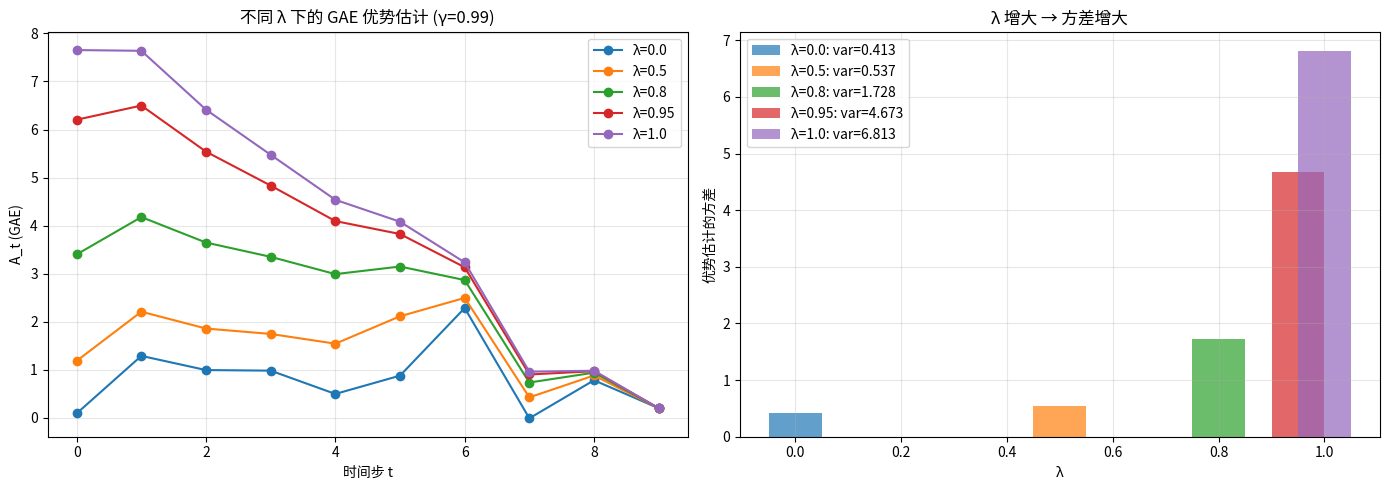

This chart was generated by the following Python code: (Note: this script raises an exception after producing the figure.)
# ============================================================
# 从零实现 GAE：逐步骤计算
# ============================================================
# 本实现展示 GAE 的两种计算方式：
#   1. 原始定义：从 λ-return 推导
#   2. 递推形式：O(T) 高效计算

import numpy as np
import matplotlib
matplotlib.use('Agg')
import matplotlib.pyplot as plt

def compute_gae_definition(rewards, values, done, gamma=0.99, lam=0.95):
    """
    根据原始定义计算 GAE（用于教学演示）
    A_t = Σ_{l=0}^{T-t-1} (γλ)^l · δ_{t+l}

    Args:
        rewards: (T,) 奖励序列 r_0,...,r_{T-1}
        values:   (T+1,) 价值序列 V(s_0),...,V(s_T)
        done:     (T,) done 标志
    Returns:
        advantages: (T,) 优势估计
    """
    T = len(rewards)
    deltas = np.zeros(T)
    for t in range(T):
        next_value = values[t+1] * (1 - done[t])  # 终止状态后 V=0
        deltas[t] = rewards[t] + gamma * next_value - values[t]

    advantages = np.zeros(T)
    for t in range(T):
        # 对每个时间步，累加衰减的 δ
        gael = 0.0
        power = 1.0
        for l in range(T - t):
            gael += power * deltas[t + l]
            power *= gamma * lam
        advantages[t] = gael
    return advantages, deltas

def compute_gae_recursive(rewards, values, done, gamma=0.99, lam=0.95):
    """
    递推计算 GAE：O(T) 高效版本
    A_t = δ_t + γλ · A_{t+1} · (1 - done_t)

    Args:
        rewards: (T,) 奖励序列
        values:   (T+1,) 价值序列
        done:     (T,) done 标志
    Returns:
        advantages: (T,) 优势估计
    """
    T = len(rewards)
    deltas = np.zeros(T)
    for t in range(T):
        next_value = values[t+1] * (1 - done[t])
        deltas[t] = rewards[t] + gamma * next_value - values[t]

    advantages = np.zeros(T)
    advantages[-1] = deltas[-1]
    for t in reversed(range(T - 1)):
        advantages[t] = deltas[t] + gamma * lam * advantages[t+1] * (1 - done[t])
    return advantages, deltas

# 测试：简单轨迹
T = 6
rewards = np.array([1.0, 2.0, -1.0, 3.0, 0.5, 1.0])
values  = np.array([0.5, 1.2, 0.8, 0.3, 1.5, 0.9, 0.4])
done    = np.array([0, 0, 0, 0, 0, 1])  # 最后一步 done

adv_def, deltas_def = compute_gae_definition(rewards, values, done)
adv_rec, deltas_rec = compute_gae_recursive(rewards, values, done)

print("=== GAE 计算结果对比 ===")
print(f"{'t':<4} {'r_t':<8} {'V_t':<8} {'δ_t':<8} {'A_t(def)':<12} {'A_t(rec)':<12}")
for t in range(T):
    print(f"{t:<4} {rewards[t]:<8.2f} {values[t]:<8.2f} {deltas_def[t]:<8.2f} "
          f"{adv_def[t]:<12.4f} {adv_rec[t]:<12.4f}")

print(f"\n两种方法一致: {np.allclose(adv_def, adv_rec)}")


# ============================================================
# GAE 在不同 λ 下的对比：5 步 MDP 示例
# ============================================================

import numpy as np
import matplotlib
matplotlib.use('Agg')
import matplotlib.pyplot as plt

np.random.seed(42)

# 构造轨迹数据
T = 10  # 轨迹长度
rewards = np.array([-0.5, 1.0, 1.5, -0.2, 2.0, -1.0, 3.0, 0.5, 0.0, 2.0])
values  = np.array([0.2, 0.8, 1.1, 0.6, 1.8, 0.3, 2.2, 1.5, 1.0, 1.8, 0.9])
done    = np.zeros(T)
done[-1] = 1.0

def compute_gae(rewards, values, done, gamma=0.99, lam=0.95):
    T = len(rewards)
    deltas = np.zeros(T)
    for t in range(T):
        next_value = values[t+1] * (1 - done[t])
        deltas[t] = rewards[t] + gamma * next_value - values[t]
    advantages = np.zeros(T)
    for t in reversed(range(T)):
        if t == T - 1:
            advantages[t] = deltas[t]
        else:
            advantages[t] = deltas[t] + gamma * lam * advantages[t+1] * (1 - done[t])
    return advantages

# 比较不同 λ
lambdas = [0.0, 0.5, 0.8, 0.95, 1.0]
gamma = 0.99

fig, axes = plt.subplots(1, 2, figsize=(14, 5))

all_advs = {}
for lam in lambdas:
    adv = compute_gae(rewards, values, done, gamma=gamma, lam=lam)
    all_advs[lam] = adv
    axes[0].plot(range(T), adv, marker='o', label=f'λ={lam}', linewidth=1.5)

axes[0].set_xlabel('时间步 t'); axes[0].set_ylabel('A_t (GAE)')
axes[0].set_title(f'不同 λ 下的 GAE 优势估计 (γ={gamma})')
axes[0].legend(); axes[0].grid(True, alpha=0.3)

# 方差 vs 偏差的直观展示
for lam in lambdas:
    axes[1].bar(lam, np.var(all_advs[lam]), width=0.1, alpha=0.7,
                label=f'λ={lam}: var={np.var(all_advs[lam]):.3f}')
axes[1].set_xlabel('λ'); axes[1].set_ylabel('优势估计的方差')
axes[1].set_title('λ 增大 → 方差增大')
axes[1].legend(); axes[1].grid(True, alpha=0.3)

plt.tight_layout()
plt.savefig('outputs/figures/18_gae_lambda_comparison.png', dpi=100)
plt.close()
print("✅ 图已保存到 outputs/figures/18_gae_lambda_comparison.png")

# 打印对比表
print("=== 不同 λ 的 GAE 对比 ===")
print(f"{'t':<4}", end='')
for lam in lambdas:
    print(f"{f'λ={lam}':<10}", end='')
print()
for t in range(T):
    print(f"{t:<4}", end='')
    for lam in lambdas:
        print(f"{all_advs[lam][t]:<10.3f}", end='')
    print()
print(f"\n{'方差':<6}", end='')
for lam in lambdas:
    print(f"{np.var(all_advs[lam]):<10.4f}", end='')
print()


# ============================================================
# 可视化不同 λ 的 GAE 热力图
# ============================================================

import numpy as np
import matplotlib
matplotlib.use('Agg')
import matplotlib.pyplot as plt

np.random.seed(42)

# 生成更长的随机轨迹
T = 20
true_advantages = np.sin(np.linspace(0, 4*np.pi, T)) * 2  # 模拟真实的优势变化

# 添加随机奖励和价值的生成
rewards = np.random.randn(T) * 0.5 + 0.2
values_true = 0.5 * np.sin(np.linspace(0, 4*np.pi, T+1)) + 1
values = values_true + np.random.randn(T+1) * 0.3  # 带噪声的价值估计
done = np.zeros(T)
done[-1] = 1

def compute_gae(rewards, values, done, gamma=0.99, lam=0.95):
    T = len(rewards)
    deltas = np.zeros(T)
    for t in range(T):
        next_v = values[t+1] * (1 - done[t])
        deltas[t] = rewards[t] + gamma * next_v - values[t]
    advantages = np.zeros(T)
    for t in reversed(range(T)):
        if t == T - 1:
            advantages[t] = deltas[t]
        else:
            advantages[t] = deltas[t] + gamma * lam * advantages[t+1] * (1 - done[t])
    return advantages

lambdas = [0.0, 0.25, 0.5, 0.75, 0.95, 1.0]
gamma = 0.99

fig, ax = plt.subplots(figsize=(12, 6))

adv_matrix = np.zeros((len(lambdas), T))
for i, lam in enumerate(lambdas):
    adv_matrix[i] = compute_gae(rewards, values, done, gamma, lam)

im = ax.imshow(adv_matrix, aspect='auto', cmap='RdBu_r', interpolation='nearest')
ax.set_yticks(range(len(lambdas)))
ax.set_yticklabels([f'λ={lam}' for lam in lambdas])
ax.set_xlabel('时间步 t')
ax.set_ylabel('λ 值')
ax.set_title('GAE 优势估计热力图：不同 λ 的比较')

# 在每个格子中显示数值
for i in range(len(lambdas)):
    for j in range(T):
        val = adv_matrix[i, j]
        color = 'white' if abs(val) > 0.5 else 'black'
        ax.text(j, i, f'{val:.1f}', ha='center', va='center', fontsize=8, color=color)

plt.colorbar(im, ax=ax, label='A_t')
plt.tight_layout()
plt.savefig('outputs/figures/18_gae_heatmap.png', dpi=100)
plt.close()
print("✅ 图已保存到 outputs/figures/18_gae_heatmap.png")

# 显示 λ=0 和 λ=1 的差异
adv_td = adv_matrix[0]  # λ=0
adv_mc = adv_matrix[-1]  # λ=1

fig, ax = plt.subplots(figsize=(10, 4))
ax.plot(adv_td, 'b-o', label=f'TD(0) / GAE(λ=0)', alpha=0.7)
ax.plot(adv_mc, 'r-s', label=f'MC / GAE(λ=1)', alpha=0.7)
ax.fill_between(range(T), adv_td, adv_mc, alpha=0.15, color='purple',
                label='TD~MC 差异区域')
ax.set_xlabel('时间步 t'); ax.set_ylabel('A_t')
ax.set_title('λ=0 (TD) vs λ=1 (MC) 的优势估计比较')
ax.legend(); ax.grid(True, alpha=0.3)
plt.tight_layout()
plt.savefig('outputs/figures/18_gae_td_vs_mc.png', dpi=100)
plt.close()
print("✅ 图已保存到 outputs/figures/18_gae_td_vs_mc.png")


# ============================================================
# 在 CartPole 上使用不同 λ 训练 PPO
# ============================================================
# 注意：这是一个轻量级演示，仅跑少量步数以展示 λ 的影响
# 完整的训练需要更长的步数来体现差异

import sys; sys.path.insert(0, '/workspace/data/vggt-omega/rl')
import numpy as np
import gymnasium as gym
import matplotlib
matplotlib.use('Agg')
import matplotlib.pyplot as plt
from collections import defaultdict
from rl_course.agents.ppo import PPOAgent
from rl_course.utils.seeding import set_seed

# 创建环境
env = gym.make('CartPole-v1')
state_dim = env.observation_space.shape[0]
n_actions = env.action_space.n

print(f"CartPole: state_dim={state_dim}, n_actions={n_actions}")

# 要比较的 λ 值
lambda_values = [0.0, 0.5, 0.95, 1.0]
n_updates = 20  # 每个 agent 的训练步数（缩短以加快演示）
n_steps = 512   # 每次收集的步数

all_rewards = {}

for lam in lambda_values:
    set_seed(42)
    agent = PPOAgent(
        state_dim=state_dim,
        n_actions=n_actions,
        gamma=0.99,
        gae_lambda=lam,
        clip_epsilon=0.2,
        lr=3e-4,
        n_steps=n_steps,
        batch_size=64,
        n_epochs=5,
    )

    episode_rewards = []
    obs, _ = env.reset(seed=42)
    ep_return = 0

    for update in range(n_updates):
        for step in range(agent.n_steps):
            action = agent.act(obs)
            next_obs, reward, terminated, truncated, _ = env.step(action)
            done = terminated or truncated
            agent.store(reward, done)

            ep_return += reward
            if done:
                episode_rewards.append(ep_return)
                ep_return = 0
                obs, _ = env.reset()
            else:
                obs = next_obs

        # 更新
        metrics = agent.update(last_obs=obs)

        if (update + 1) % 5 == 0:
            print(f"  λ={lam}, 更新 {update+1}/{n_updates}, "
                  f"clip_frac={metrics['clip_fraction']:.3f}, "
                  f"KL={metrics['approx_kl']:.4f}")

    all_rewards[lam] = episode_rewards
    print(f"λ={lam} 完成, 共 {len(episode_rewards)} 个 episode")

env.close()

# 绘制结果
fig, axes = plt.subplots(1, 2, figsize=(14, 5))

for lam, rewards in all_rewards.items():
    if len(rewards) > 0:
        axes[0].plot(rewards, alpha=0.5, label=f'λ={lam}', linewidth=0.8)

axes[0].set_xlabel('Episode'); axes[0].set_ylabel('Return')
axes[0].set_title('不同 λ 的 PPO 训练曲线 (CartPole)')
axes[0].legend(); axes[0].grid(True, alpha=0.3)

# 平均回报对比
mean_rewards = {lam: np.mean(rewards[-10:]) if len(rewards) >= 10
                else np.mean(rewards) for lam, rewards in all_rewards.items()}
bars = axes[1].bar(list(mean_rewards.keys()), list(mean_rewards.values()),
                   width=0.15, alpha=0.7)
axes[1].set_xlabel('λ'); axes[1].set_ylabel('平均回报 (最后 10 ep)')
axes[1].set_title('λ 对最终性能的影响')
for bar, (lam, val) in zip(bars, mean_rewards.items()):
    axes[1].text(bar.get_x() + bar.get_width()/2, bar.get_height() + 0.5,
                 f'{val:.1f}', ha='center', fontsize=9)
axes[1].grid(True, alpha=0.3, axis='y')

plt.tight_layout()
plt.savefig('outputs/figures/18_ppo_lambda_comparison.png', dpi=100)
plt.close()
print("✅ 图已保存到 outputs/figures/18_ppo_lambda_comparison.png")


# ============================================================
# λ 值对比的详细可视化
# ============================================================
# 对每个 λ，显示 GAE 公式的逐步分解

import numpy as np
import matplotlib
matplotlib.use('Agg')
import matplotlib.pyplot as plt

gamma = 0.99

# 模拟一个场景：突然的大奖励
T = 15
rewards = np.zeros(T)
rewards[7] = 5.0  # 在第 7 步有一个大的正奖励
values = np.ones(T + 1) * 0.5
done = np.zeros(T)
done[-1] = 1

def compute_gae_full(rewards, values, done, gamma, lam):
    """返回 GAE 和各个组成部分"""
    T = len(rewards)
    deltas = np.zeros(T)
    for t in range(T):
        next_v = values[t+1] * (1 - done[t])
        deltas[t] = rewards[t] + gamma * next_v - values[t]

    advantages = np.zeros(T)
    components = np.zeros((T, T))  # components[t, l] = (γλ)^l · δ_{t+l}
    for t in range(T):
        power = 1.0
        for l in range(T - t):
            components[t, l] = power * deltas[t + l]
            power *= gamma * lam
        advantages[t] = np.sum(components[t, :T-t])
    return advantages, deltas, components

lambdas_to_plot = [0.0, 0.5, 0.95, 1.0]
fig, axes = plt.subplots(2, 2, figsize=(14, 10))
axes = axes.flatten()

for idx, lam in enumerate(lambdas_to_plot):
    adv, deltas, comp = compute_gae_full(rewards, values, done, gamma, lam)

    ax = axes[idx]
    # 绘制每个时间步的 A_t 分解
    for t in range(T):
        contributions = comp[t, :T-t]
        ax.bar(range(t, t + len(contributions)), contributions,
               alpha=0.6, label=f'A_{t}' if t == 0 else '')

    ax.plot(range(T), adv, 'ro-', linewidth=2, label='GAE A_t', zorder=5)
    ax.axhline(0, color='gray', linestyle='--', linewidth=0.5)
    ax.set_xlabel('时间步'); ax.set_ylabel('优势值')
    ax.set_title(f'GAE 分解 (λ={lam}, γ={gamma})')
    ax.legend(fontsize=8); ax.grid(True, alpha=0.3)

plt.tight_layout()
plt.savefig('outputs/figures/18_gae_decomposition.png', dpi=100)
plt.close()
print("✅ 图已保存到 outputs/figures/18_gae_decomposition.png")

print("=== 不同 λ 下的 GAE 总结 ===")
print(f"{'λ':<6} {'A_0':<10} {'A_3':<10} {'A_7':<10} {'A_14':<10} {'平均 |A|':<10}")
for lam in lambdas_to_plot:
    adv, _, _ = compute_gae_full(rewards, values, done, gamma, lam)
    print(f"{lam:<6.2f} {adv[0]:<10.3f} {adv[3]:<10.3f} {adv[7]:<10.3f} "
          f"{adv[14]:<10.3f} {np.mean(np.abs(adv)):<10.3f}")


# ============================================================
# 经验偏差-方差权衡：GAE 多次运行
# ============================================================
import numpy as np
import matplotlib
matplotlib.use('Agg')
import matplotlib.pyplot as plt

np.random.seed(42)

# 构造一个随机环境模拟
def simulate_trajectory(T=20):
    '''生成一条随机轨迹和对应的价值估计'''
    true_returns = np.cumsum(np.random.randn(T) * 0.5)
    # 价值估计有误差
    values_true = true_returns + np.random.randn(T+1) * 0.1
    # 价值网络估计（有偏）
    values_est = values_true + np.random.randn(T+1) * 0.3
    rewards = np.diff(true_returns, prepend=0) + np.random.randn(T) * 0.2
    done = np.zeros(T)
    done[-1] = 1
    return rewards, values_est, values_true, done

def compute_gae(rewards, values, done, gamma=0.99, lam=0.95):
    T = len(rewards)
    deltas = np.zeros(T)
    for t in range(T):
        next_v = values[t+1] * (1 - done[t])
        deltas[t] = rewards[t] + gamma * next_v - values[t]
    advantages = np.zeros(T)
    for t in reversed(range(T)):
        if t == T - 1:
            advantages[t] = deltas[t]
        else:
            advantages[t] = deltas[t] + gamma * lam * advantages[t+1] * (1 - done[t])
    return advantages

# 使用真实价值函数计算"真实"优势
def compute_true_advantage(rewards, values_true, done, gamma=0.99):
    '''使用真实价值计算 MC 优势'''
    T = len(rewards)
    advantages = np.zeros(T)
    G = 0
    for t in reversed(range(T)):
        G = rewards[t] + gamma * G * (1 - done[t])
        advantages[t] = G - values_true[t]
    return advantages

n_runs = 500
lambdas = np.linspace(0, 1, 11)
gamma = 0.99
T = 15

all_biases = {lam: [] for lam in lambdas}
all_vars = {lam: [] for lam in lambdas}

for _ in range(n_runs):
    rewards, values_est, values_true, done = simulate_trajectory(T)
    true_adv = compute_true_advantage(rewards, values_true, done, gamma)

    for lam in lambdas:
        est_adv = compute_gae(rewards, values_est, done, gamma, lam)
        # 计算偏差和方差（对所有时间步平均）
        bias = np.mean(est_adv - true_adv)
        var = np.var(est_adv)
        all_biases[lam].append(bias)
        all_vars[lam].append(var)

# 聚合
mean_bias = [np.mean(all_biases[lam]) for lam in lambdas]
mean_var = [np.mean(all_vars[lam]) for lam in lambdas]
mse = [b**2 + v for b, v in zip(mean_bias, mean_var)]

fig, ax1 = plt.subplots(figsize=(10, 5))

color1, color2, color3 = 'blue', 'red', 'green'
ax1.plot(lambdas, mean_bias, 'o-', color=color1, linewidth=2, label='Bias²')
ax1.plot(lambdas, mean_var, 's-', color=color2, linewidth=2, label='Variance')
ax1.plot(lambdas, mse, '^-', color=color3, linewidth=2, label='MSE')
ax1.set_xlabel('λ'); ax1.set_ylabel('误差')
ax1.set_title('GAE 的偏差-方差权衡：随 λ 的变化')
ax1.legend(); ax1.grid(True, alpha=0.3)

# 标注最佳 λ
best_idx = np.argmin(mse)
ax1.axvline(lambdas[best_idx], color='gray', linestyle='--', alpha=0.5)
ax1.annotate(f'最佳 λ={lambdas[best_idx]:.2f}',
            xy=(lambdas[best_idx], mse[best_idx]),
            xytext=(lambdas[best_idx]+0.1, mse[best_idx]+0.05),
            arrowprops=dict(arrowstyle='->'), fontsize=10)

plt.tight_layout()
plt.savefig('outputs/figures/18_gae_bias_variance.png', dpi=100)
plt.close()
print("✅ 图已保存到 outputs/figures/18_gae_bias_variance.png")

print("=== 偏差-方差分析表 ===")
print(f"{'λ':<8} {'Bias²':<10} {'Variance':<12} {'MSE':<10}")
for lam, b, v, m in zip(lambdas, mean_bias, mean_var, mse):
    print(f"{lam:<8.2f} {b**2:<+10.4f} {v:<12.6f} {m:<10.6f}")
print(f"\n最佳 λ = {lambdas[best_idx]:.2f} (最小 MSE = {mse[best_idx]:.6f})")


# ============================================================
# GAE 计算效率分析
# ============================================================
import numpy as np
import time
import matplotlib
matplotlib.use('Agg')
import matplotlib.pyplot as plt

# 比较定义法和递推法的计算时间

def gae_definition(rewards, values, done, gamma=0.99, lam=0.95):
    T = len(rewards)
    deltas = np.zeros(T)
    for t in range(T):
        next_v = values[t+1] * (1 - done[t])
        deltas[t] = rewards[t] + gamma * next_v - values[t]
    advantages = np.zeros(T)
    for t in range(T):
        gael = 0.0
        power = 1.0
        for l in range(T - t):
            gael += power * deltas[t + l]
            power *= gamma * lam
        advantages[t] = gael
    return advantages

def gae_recursive(rewards, values, done, gamma=0.99, lam=0.95):
    T = len(rewards)
    deltas = np.zeros(T)
    for t in range(T):
        next_v = values[t+1] * (1 - done[t])
        deltas[t] = rewards[t] + gamma * next_v - values[t]
    advantages = np.zeros(T)
    gae = 0
    for t in reversed(range(T)):
        gae = deltas[t] + gamma * lam * gae * (1 - done[t])
        advantages[t] = gae
    return advantages

# 正确性验证
T_test = 10
r_test = np.random.randn(T_test)
v_test = np.random.randn(T_test + 1)
d_test = np.zeros(T_test)
d_test[-1] = 1

a1 = gae_definition(r_test, v_test, d_test)
a2 = gae_recursive(r_test, v_test, d_test)
print(f"两种方法结果一致: {np.allclose(a1, a2)}")

# 性能测试
trajectory_lengths = [10, 50, 100, 500, 1000, 5000]
times_def = []
times_rec = []

for T in trajectory_lengths:
    r = np.random.randn(T)
    v = np.random.randn(T + 1)
    d = np.zeros(T)
    d[-1] = 1

    t0 = time.perf_counter()
    for _ in range(100):
        gae_definition(r, v, d)
    t1 = time.perf_counter()
    times_def.append(t1 - t0)

    t0 = time.perf_counter()
    for _ in range(100):
        gae_recursive(r, v, d)
    t1 = time.perf_counter()
    times_rec.append(t1 - t0)

# 可视化
fig, ax = plt.subplots(figsize=(10, 5))
ax.plot(trajectory_lengths, times_def, 'o-', label='定义法 O(T²)', linewidth=2)
ax.plot(trajectory_lengths, times_rec, 's-', label='递推法 O(T)', linewidth=2)
ax.set_xlabel('轨迹长度 T'); ax.set_ylabel('时间 (秒, 100次)')
ax.set_title('GAE 计算复杂度比较')
ax.legend(); ax.grid(True, alpha=0.3)

# 在大 T 时标注
ax.annotate('O(T²) 增长', xy=(trajectory_lengths[-1], times_def[-1]),
            fontsize=9, color='blue')
ax.annotate('O(T) 线性', xy=(trajectory_lengths[-1], times_rec[-1]),
            fontsize=9, color='green')

plt.tight_layout()
plt.savefig('outputs/figures/18_gae_complexity.png', dpi=100)
plt.close()
print("✅ 图已保存到 outputs/figures/18_gae_complexity.png")

print(f"\n{'T':<8} {'定义法(秒)':<14} {'递推法(秒)':<14} {'加速比':<10}")
for T, td, tr in zip(trajectory_lengths, times_def, times_rec):
    print(f"{T:<8} {td:<14.6f} {tr:<14.6f} {td/tr:<10.2f}x")
